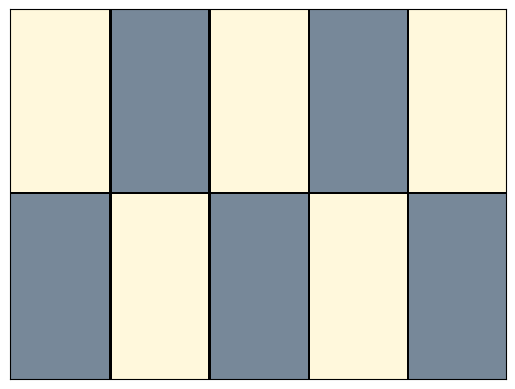

Python code for this plot: (Note: this script raises an exception after producing the figure.)
#-*-coding: utf-8-*-
# [redacted]

# Visualizacion de tableros de ajedrez 3x3 a partir de
# una lista de literales. Cada literal representa una casilla;
# el literal es positivo sii hay un caballo en la casilla.

# Formato de la entrada: - las letras proposionales seran: 1, ..., 9;
#                        - solo se aceptan literales (ej. 1, ~2, 3, ~4, etc.)
# Requiere también un número natural, para servir de índice del tablero,
# toda vez que pueden solicitarse varios tableros.

# Salida: archivo tablero_%i.png, donde %i es un número natural

#################
# importando paquetes para dibujar
print("Importando paquetes...")
import matplotlib
matplotlib.use('Agg')
import matplotlib.pyplot as plt
import matplotlib.patches as patches
from matplotlib.offsetbox import AnnotationBbox, OffsetImage
print("Listo!")

def dibujar_tablero(f, n):
    # Visualiza un tablero dada una formula f
    # Input:
    #   - f, una lista de literales
    #   - n, un numero de identificacion del archivo
    # Output:
    #   - archivo de imagen tablero_n.png

    # Inicializo el plano que contiene la figura
    fig, axes = plt.subplots()
    axes.get_xaxis().set_visible(False)
    axes.get_yaxis().set_visible(False)

    # Dibujo el tablero
    step1 = 1./4
    step2 = 1./5
    tangulos = []
    # Crear los cuadrados grises en el tablero
    tangulos.append(patches.Rectangle(\
                                    (0, 0), \
                                    step2, \
                                    step1*2,\
                                    facecolor='lightslategrey')\
                                    )
    tangulos.append
    tangulos.append(patches.Rectangle(*[(step2*2, 0), step2, step1*2],\
            facecolor='lightslategrey'))
    tangulos.append(patches.Rectangle(*[(step2, step1*2), step2, step1*2],\
            facecolor='lightslategrey'))
    tangulos.append(patches.Rectangle(*[(step2*3, step1*2), step2, step1*2],\
            facecolor='lightslategrey'))
    tangulos.append(patches.Rectangle(*[(step2*4, 0), step2, step1*2],\
            facecolor='lightslategrey'))
        
    # Creo los cuadrados oscuros en el tablero
    tangulos.append(patches.Rectangle(*[(0, step1*2), step2, step1*2],\
            facecolor='cornsilk'))
    tangulos.append(patches.Rectangle(*[(step2, 0), step2, step1*2],\
            facecolor='cornsilk'))
    tangulos.append(patches.Rectangle(*[(step2*2, step1*2), step2, step1*2],\
            facecolor='cornsilk'))
    tangulos.append(patches.Rectangle(*[(step2*3, 0), step2, step1*2],\
            facecolor='cornsilk'))
    tangulos.append(patches.Rectangle(*[(step2*4, step1*2), step2, step1*2],\
            facecolor='cornsilk'))

    # Creo las líneas del tablero
    locacion = step1
    # Crea linea horizontal en el rectangulo
    tangulos.append(patches.Rectangle(*[(0, step1 + locacion), 1, 0.005],\
                                         facecolor='black'))
    
    
    
    for j in range(5):
        locacion = j*step2
        # Crea las lineas verticales en el rectangulo
        tangulos.append(patches.Rectangle(*[(step2 + locacion, 0), 0.005, 1],\
                                          facecolor='black'))

    for t in tangulos:
        axes.add_patch(t)

    # Cargando imagen de prisionero
    arr_img = plt.imread("prisionero.png", format='png')
    imagebox = OffsetImage(arr_img, zoom=0.1)
    imagebox.image.axes = axes

    # Creando las direcciones en la imagen de acuerdo a literal
    direcciones = {}
    direcciones[0] = [0.1, 0.75]
    direcciones[1] = [0.3, 0.75]
    direcciones[2] = [0.5, 0.75]
    direcciones[3] = [0.7, 0.75]
    direcciones[4] = [0.9, 0.75]
    direcciones[5] = [0.1, 0.2]
    direcciones[6] = [0.3, 0.2]
    direcciones[7] = [0.5, 0.2]
    direcciones[8] = [0.7, 0.2]
    direcciones[9] = [0.9, 0.2]

    for l in f:
        if f[l][1] != 0:
            ab = AnnotationBbox(imagebox, direcciones[int(l)], frameon=False)
            axes.add_artist(ab)
            
    # Creando las direcciones en la imagen del número del prisionero de acuerdo a literal
    direcciones2 = {}
    direcciones2[0] = [0.09, 0.9]
    direcciones2[1] = [0.29, 0.9]
    direcciones2[2] = [0.49, 0.9]
    direcciones2[3] = [0.69, 0.9]
    direcciones2[4] = [0.89, 0.9]
    direcciones2[5] = [0.09, 0.37]
    direcciones2[6] = [0.29, 0.37]
    direcciones2[7] = [0.49, 0.37]
    direcciones2[8] = [0.69, 0.37]
    direcciones2[9] = [0.89, 0.37]
    
    for l in f:
        if f[l][1] != 0:
            axes.text(direcciones2[l][0],direcciones2[l][1],str(f[l][0]))

    #plt.show()
    fig.savefig("tablero_" + str(n) + ".png")
   
#La fórmula es un diccionario que tiene como key la casilla, y como value una lista que tiene en la posición 0 el numero del 1 al 5
#que identifica al prisionero, y en la posición 1, un 1 si en esa casilla está ese prisionero, y un 0 si la casilla está vacía.
f={0:[1,0], 1:[2,1], 2:[3,0], 3:[4,1], 4:[5,0], 5:[1,1], 6:[2,0], 7:[3,1], 8:[4,0], 9:[5,1]}

dibujar_tablero(f,121)
